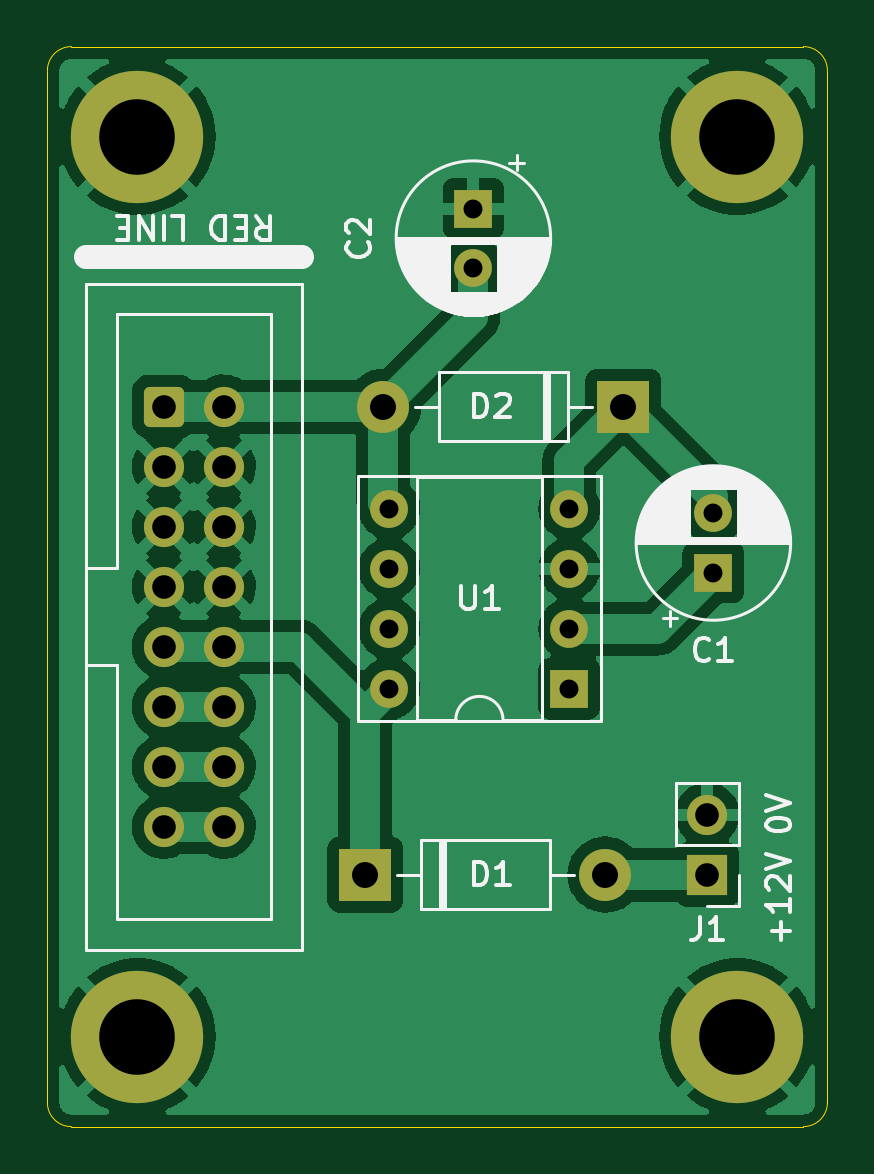
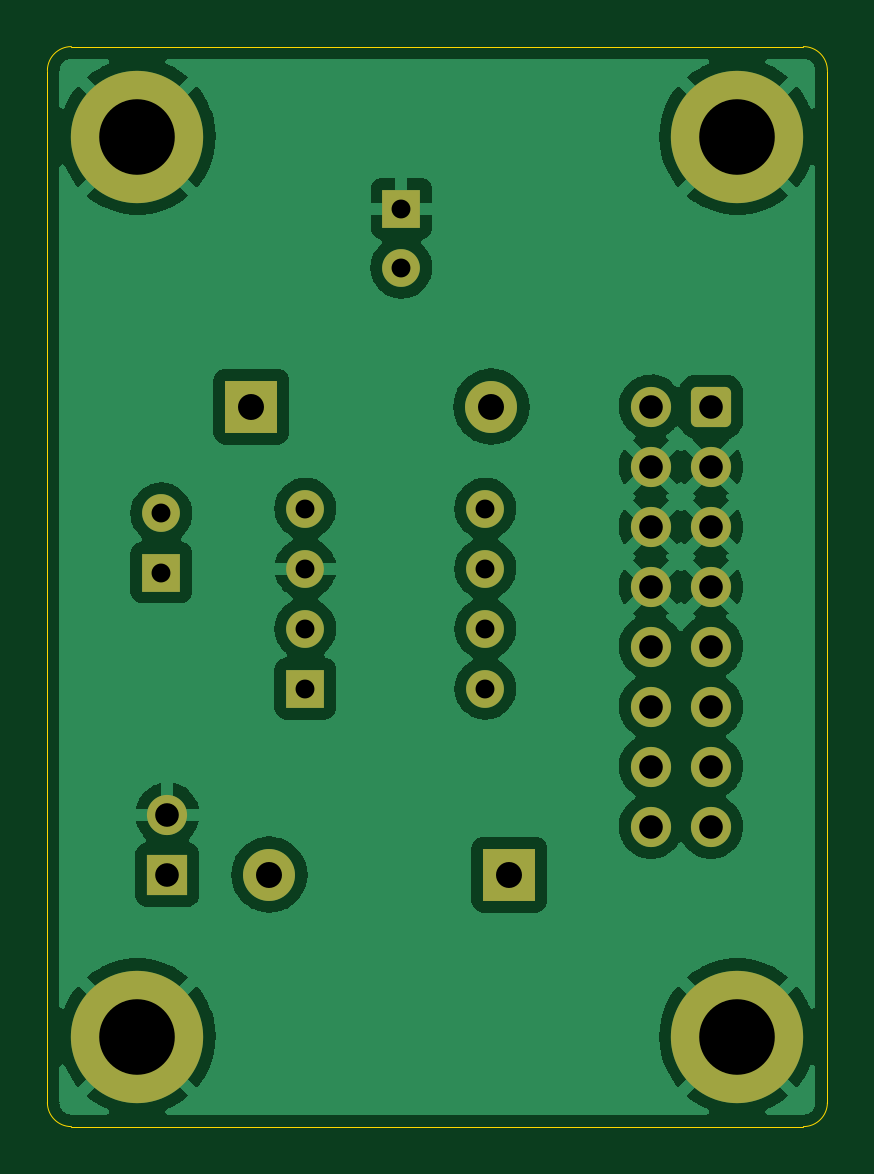
Circuit board: 8 layer files. Board 33.0 x 45.7 mm.
- bottom_copper: icl7660-negative-supply-adapter-B_Cu.gbl (77484 bytes)
- bottom_mask: icl7660-negative-supply-adapter-B_Mask.gbs (2597 bytes)
- bottom_silk: icl7660-negative-supply-adapter-B_Silkscreen.gbo (483 bytes)
- outline: icl7660-negative-supply-adapter-Edge_Cuts.gm1 (1022 bytes)
- top_copper: icl7660-negative-supply-adapter-F_Cu.gtl (75441 bytes)
- top_mask: icl7660-negative-supply-adapter-F_Mask.gts (2597 bytes)
- top_silk: icl7660-negative-supply-adapter-F_Silkscreen.gto (22532 bytes)
- drill: icl7660-negative-supply-adapter.drl (1179 bytes)

=== bottom_copper: icl7660-negative-supply-adapter-B_Cu.gbl (77484 bytes, source omitted) ===
=== bottom_mask: icl7660-negative-supply-adapter-B_Mask.gbs (2597 bytes, source withheld) ===
=== bottom_silk: icl7660-negative-supply-adapter-B_Silkscreen.gbo ===
%TF.GenerationSoftware,KiCad,Pcbnew,(6.0.0-0)*%
%TF.CreationDate,2022-06-16T21:01:12+01:00*%
%TF.ProjectId,icl7660-negative-supply-adapter,69636c37-3636-4302-9d6e-656761746976,rev?*%
%TF.SameCoordinates,Original*%
%TF.FileFunction,Legend,Bot*%
%TF.FilePolarity,Positive*%
%FSLAX46Y46*%
G04 Gerber Fmt 4.6, Leading zero omitted, Abs format (unit mm)*
G04 Created by KiCad (PCBNEW (6.0.0-0)) date 2022-06-16 21:01:12*
%MOMM*%
%LPD*%
G01*
G04 APERTURE LIST*
G04 APERTURE END LIST*
M02*

=== outline: icl7660-negative-supply-adapter-Edge_Cuts.gm1 ===
%TF.GenerationSoftware,KiCad,Pcbnew,(6.0.0-0)*%
%TF.CreationDate,2022-06-16T21:01:12+01:00*%
%TF.ProjectId,icl7660-negative-supply-adapter,69636c37-3636-4302-9d6e-656761746976,rev?*%
%TF.SameCoordinates,Original*%
%TF.FileFunction,Profile,NP*%
%FSLAX46Y46*%
G04 Gerber Fmt 4.6, Leading zero omitted, Abs format (unit mm)*
G04 Created by KiCad (PCBNEW (6.0.0-0)) date 2022-06-16 21:01:12*
%MOMM*%
%LPD*%
G01*
G04 APERTURE LIST*
%TA.AperFunction,Profile*%
%ADD10C,0.050000*%
%TD*%
G04 APERTURE END LIST*
D10*
X123952000Y-122936000D02*
G75*
G03*
X124968000Y-123952000I1016000J0D01*
G01*
X155956000Y-123952000D02*
G75*
G03*
X156972000Y-122936000I0J1016000D01*
G01*
X156972000Y-79248000D02*
G75*
G03*
X155956000Y-78232000I-1016000J0D01*
G01*
X124968000Y-78232000D02*
G75*
G03*
X123952000Y-79248000I0J-1016000D01*
G01*
X156972000Y-122936000D02*
X156972000Y-79248000D01*
X124968000Y-123952000D02*
X155956000Y-123952000D01*
X123952000Y-79248000D02*
X123952000Y-122936000D01*
X155956000Y-78232000D02*
X124968000Y-78232000D01*
M02*

=== top_copper: icl7660-negative-supply-adapter-F_Cu.gtl (75441 bytes, source omitted) ===
=== top_mask: icl7660-negative-supply-adapter-F_Mask.gts (2597 bytes, source withheld) ===
=== top_silk: icl7660-negative-supply-adapter-F_Silkscreen.gto (22532 bytes, source omitted) ===
=== drill: icl7660-negative-supply-adapter.drl ===
M48
; DRILL file {KiCad (6.0.0-0)} date Thursday, 16 June 2022 at 21:01:14
; FORMAT={-:-/ absolute / metric / decimal}
; #@! TF.CreationDate,2022-06-16T21:01:14+01:00
; #@! TF.GenerationSoftware,Kicad,Pcbnew,(6.0.0-0)
; #@! TF.FileFunction,MixedPlating,1,2
FMAT,2
METRIC
; #@! TA.AperFunction,Plated,PTH,ComponentDrill
T1C0.800
; #@! TA.AperFunction,Plated,PTH,ComponentDrill
T2C1.000
; #@! TA.AperFunction,Plated,PTH,ComponentDrill
T3C1.100
; #@! TA.AperFunction,Plated,PTH,ComponentDrill
T4C3.200
%
G90
G05
T1
X138.43Y-97.79
X138.43Y-100.33
X138.43Y-102.87
X138.43Y-105.41
X141.986Y-85.09
X141.986Y-87.59
X146.05Y-97.79
X146.05Y-100.33
X146.05Y-102.87
X146.05Y-105.41
X152.146Y-97.996
X152.146Y-100.496
T2
X128.883Y-93.472
X128.883Y-96.012
X128.883Y-98.552
X128.883Y-101.092
X128.883Y-103.632
X128.883Y-106.172
X128.883Y-108.712
X128.883Y-111.252
X131.423Y-93.472
X131.423Y-96.012
X131.423Y-98.552
X131.423Y-101.092
X131.423Y-103.632
X131.423Y-106.172
X131.423Y-108.712
X131.423Y-111.252
X151.892Y-110.744
X151.892Y-113.284
T3
X137.414Y-113.284
X138.176Y-93.472
X147.574Y-113.284
X148.336Y-93.472
T4
X127.762Y-82.042
X127.762Y-120.142
X153.162Y-82.042
X153.162Y-120.142
T0
M30
